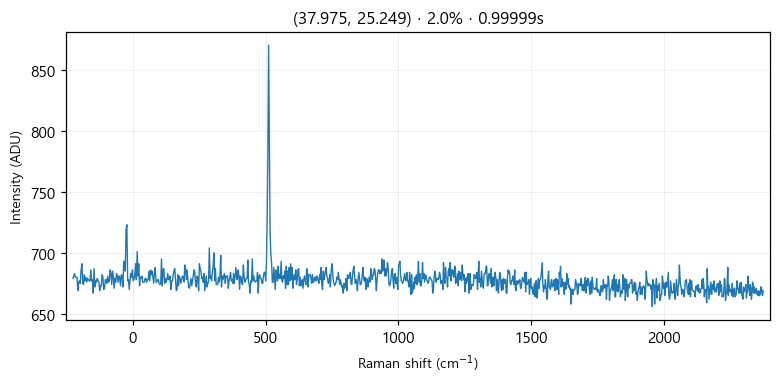

Data behind this chart, as committed beside it:
# laser_power_pct, 2.0
# exposure_time, 1
# laser_nm, 532
# mode, single
pixel_index, raman_shift_cm-1, wavelength_nm, intensity
0, -225.1, 525.7, 679.0
1, -222.1, 525.8, 681.0
2, -219, 525.9, 683.0
3, -215.9, 526, 680.0
4, -212.9, 526.1, 680.0
5, -209.8, 526.1, 680.0
6, -206.7, 526.2, 669.0
7, -203.7, 526.3, 676.0
8, -200.6, 526.4, 677.0
9, -197.6, 526.5, 675.0
10, -194.5, 526.6, 686.0
11, -191.4, 526.7, 691.0
12, -188.4, 526.7, 675.0
13, -185.3, 526.8, 674.0
14, -182.3, 526.9, 682.0
15, -179.2, 527, 677.0
16, -176.2, 527.1, 680.0
17, -173.1, 527.2, 676.0
18, -170.1, 527.2, 679.0
19, -167, 527.3, 678.0
20, -164, 527.4, 677.0
21, -161, 527.5, 677.0
22, -157.9, 527.6, 686.0
23, -154.9, 527.7, 677.0
24, -151.8, 527.8, 678.0
25, -148.8, 527.8, 667.0
26, -145.7, 527.9, 687.0
27, -142.7, 528, 672.0
28, -139.7, 528.1, 677.0
29, -136.6, 528.2, 676.0
30, -133.6, 528.3, 679.0
31, -130.6, 528.4, 677.0
32, -127.5, 528.4, 676.0
33, -124.5, 528.5, 669.0
34, -121.5, 528.6, 673.0
35, -118.5, 528.7, 673.0
36, -115.4, 528.8, 682.0
37, -112.4, 528.9, 680.0
38, -109.4, 528.9, 670.0
39, -106.4, 529, 671.0
40, -103.3, 529.1, 678.0
41, -100.3, 529.2, 678.0
42, -97.3, 529.3, 675.0
43, -94.28, 529.4, 681.0
44, -91.26, 529.5, 676.0
45, -88.25, 529.5, 677.0
46, -85.23, 529.6, 686.0
47, -82.22, 529.7, 683.0
48, -79.21, 529.8, 674.0
49, -76.19, 529.9, 685.0
50, -73.19, 530, 681.0
51, -70.18, 530, 671.0
52, -67.17, 530.1, 679.0
53, -64.16, 530.2, 676.0
54, -61.16, 530.3, 683.0
55, -58.15, 530.4, 681.0
... 968 more rows
